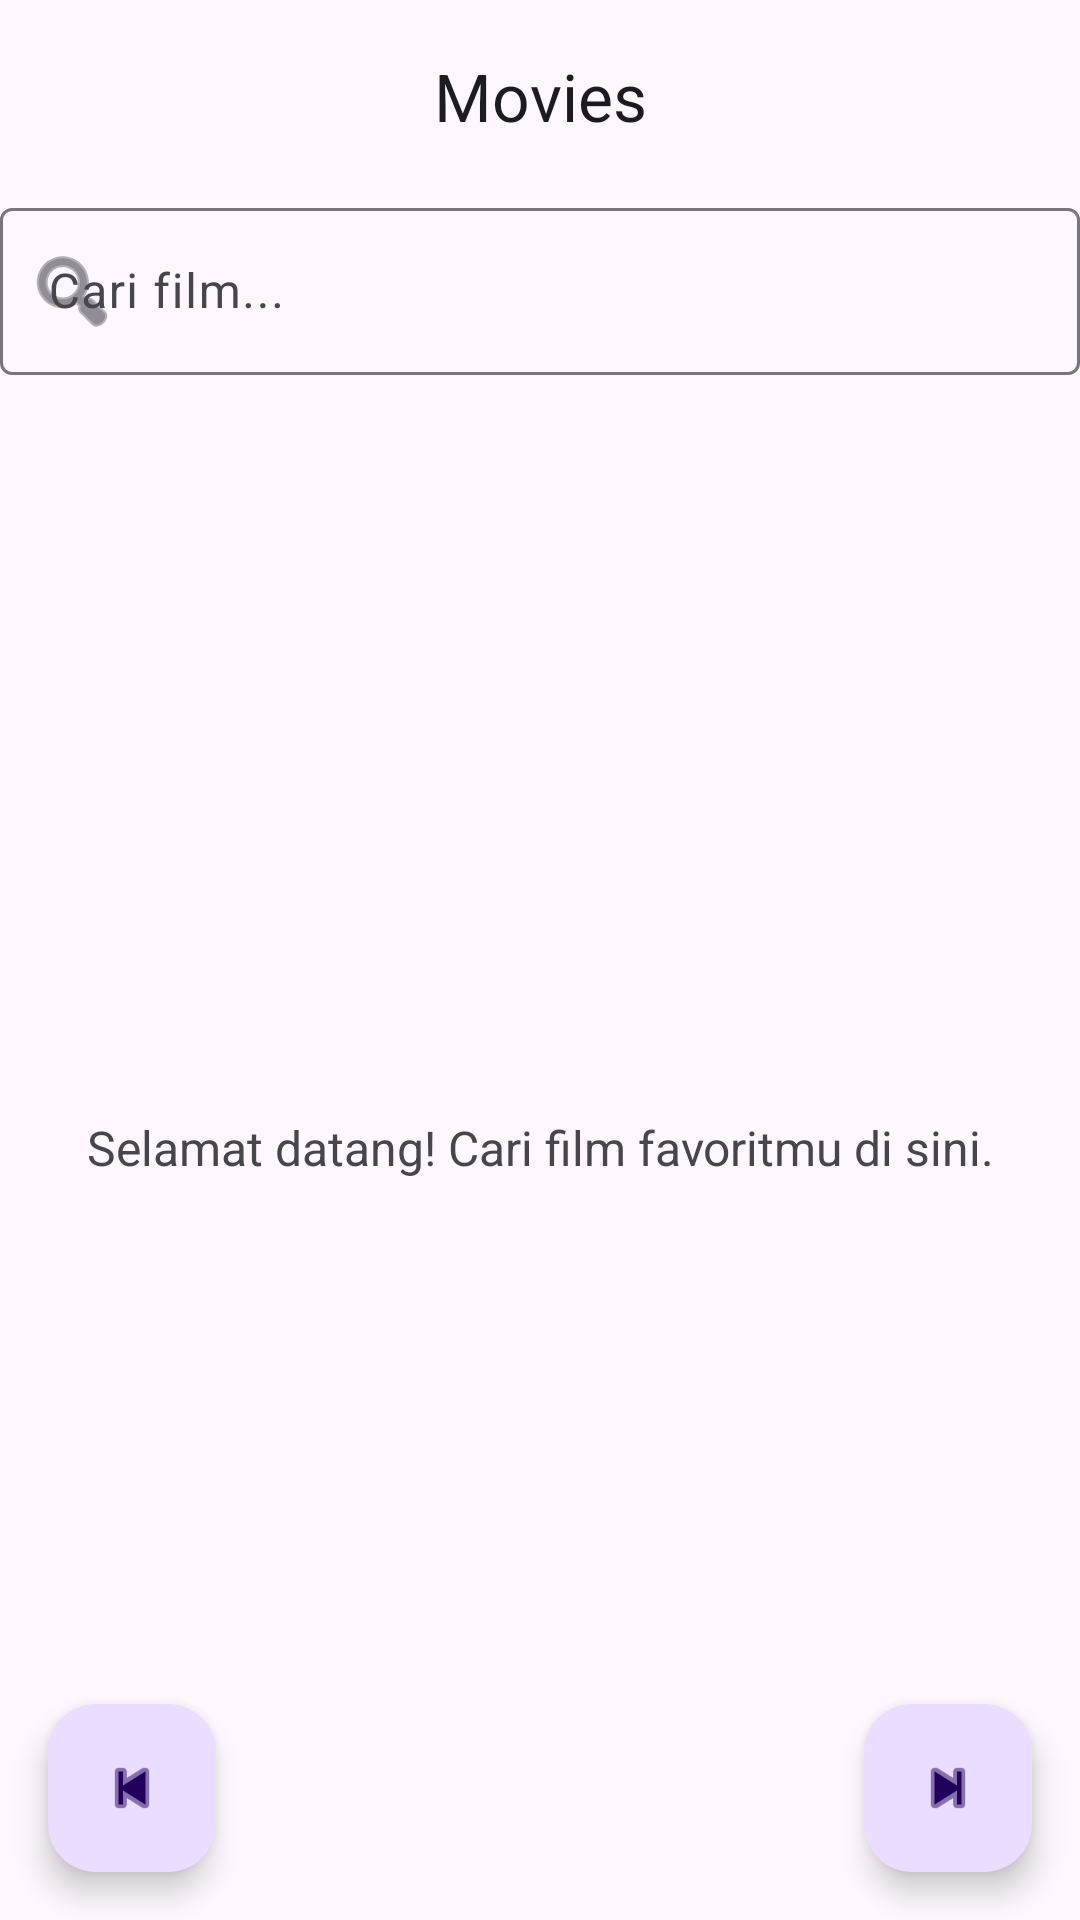

Layout XML and referenced resources for this Android screen:
<!-- AndroidManifest.xml: application theme Theme.KelompokGMiniProject -->
<!-- res/layout/activity_main.xml -->
<?xml version="1.0" encoding="utf-8"?>
<androidx.constraintlayout.widget.ConstraintLayout
    xmlns:android="http://schemas.android.com/apk/res/android"
    xmlns:app="http://schemas.android.com/apk/res-auto"
    xmlns:tools="http://schemas.android.com/tools"
    android:layout_width="match_parent"
    android:layout_height="match_parent"
    tools:context=".MainActivity">

    
    <com.google.android.material.appbar.MaterialToolbar
        android:id="@+id/topAppBar"
        android:layout_width="0dp"
        android:layout_height="wrap_content"
        app:title="Movies"
        app:titleCentered="true"
        app:navigationIconTint="?attr/colorOnSurface"
        app:layout_constraintTop_toTopOf="parent"
        app:layout_constraintStart_toStartOf="parent"
        app:layout_constraintEnd_toEndOf="parent"/>

    
    <com.google.android.material.textfield.TextInputLayout
        android:id="@+id/searchInputLayout"
        style="@style/Widget.Material3.TextInputLayout.OutlinedBox"
        android:layout_width="0dp"
        android:layout_height="wrap_content"
        app:startIconDrawable="@android:drawable/ic_menu_search"
        app:layout_constraintTop_toBottomOf="@+id/topAppBar"
        app:layout_constraintStart_toStartOf="parent"
        app:layout_constraintEnd_toEndOf="parent">

        <com.google.android.material.textfield.TextInputEditText
            android:id="@+id/searchEditText"
            android:layout_width="match_parent"
            android:layout_height="wrap_content"
            android:hint="Cari film..." />
    </com.google.android.material.textfield.TextInputLayout>

    
    <TextView
        android:id="@+id/welcome_text"
        android:layout_width="0dp"
        android:layout_height="wrap_content"
        android:text="Selamat datang! Cari film favoritmu di sini."
        android:textSize="16sp"
        android:gravity="center"
        android:padding="24dp"
        app:layout_constraintTop_toBottomOf="@id/searchInputLayout"
        app:layout_constraintStart_toStartOf="parent"
        app:layout_constraintEnd_toEndOf="parent"
        app:layout_constraintBottom_toBottomOf="parent"/>

    
    <androidx.recyclerview.widget.RecyclerView
        android:id="@+id/movie_list"
        android:layout_width="0dp"
        android:layout_height="0dp"
        android:visibility="gone"
        android:clipToPadding="false"
        android:padding="16dp"
        app:layout_constraintTop_toBottomOf="@id/searchInputLayout"
        app:layout_constraintBottom_toBottomOf="parent"
        app:layout_constraintStart_toStartOf="parent"
        app:layout_constraintEnd_toEndOf="parent"/>

    
    <com.google.android.material.floatingactionbutton.FloatingActionButton
        android:id="@+id/fabNext"
        android:layout_width="wrap_content"
        android:layout_height="wrap_content"
        android:contentDescription="Next"
        app:srcCompat="@android:drawable/ic_media_next"
        app:layout_constraintBottom_toBottomOf="parent"
        app:layout_constraintEnd_toEndOf="parent"
        android:layout_margin="16dp" />
    
    <com.google.android.material.floatingactionbutton.FloatingActionButton
        android:id="@+id/fabBack"
        android:layout_width="wrap_content"
        android:layout_height="wrap_content"
        android:contentDescription="Back"
        app:srcCompat="@android:drawable/ic_media_previous"
        app:layout_constraintBottom_toBottomOf="parent"
        app:layout_constraintStart_toStartOf="parent"
        android:layout_margin="16dp" />



</androidx.constraintlayout.widget.ConstraintLayout>
<!-- resources referenced by this layout -->
<resources>
  <style name="Theme.KelompokGMiniProject" parent="Base.Theme.KelompokGMiniProject" />
  <style name="Base.Theme.KelompokGMiniProject" parent="Theme.Material3.DayNight.NoActionBar">
          
          
      </style>
</resources>
